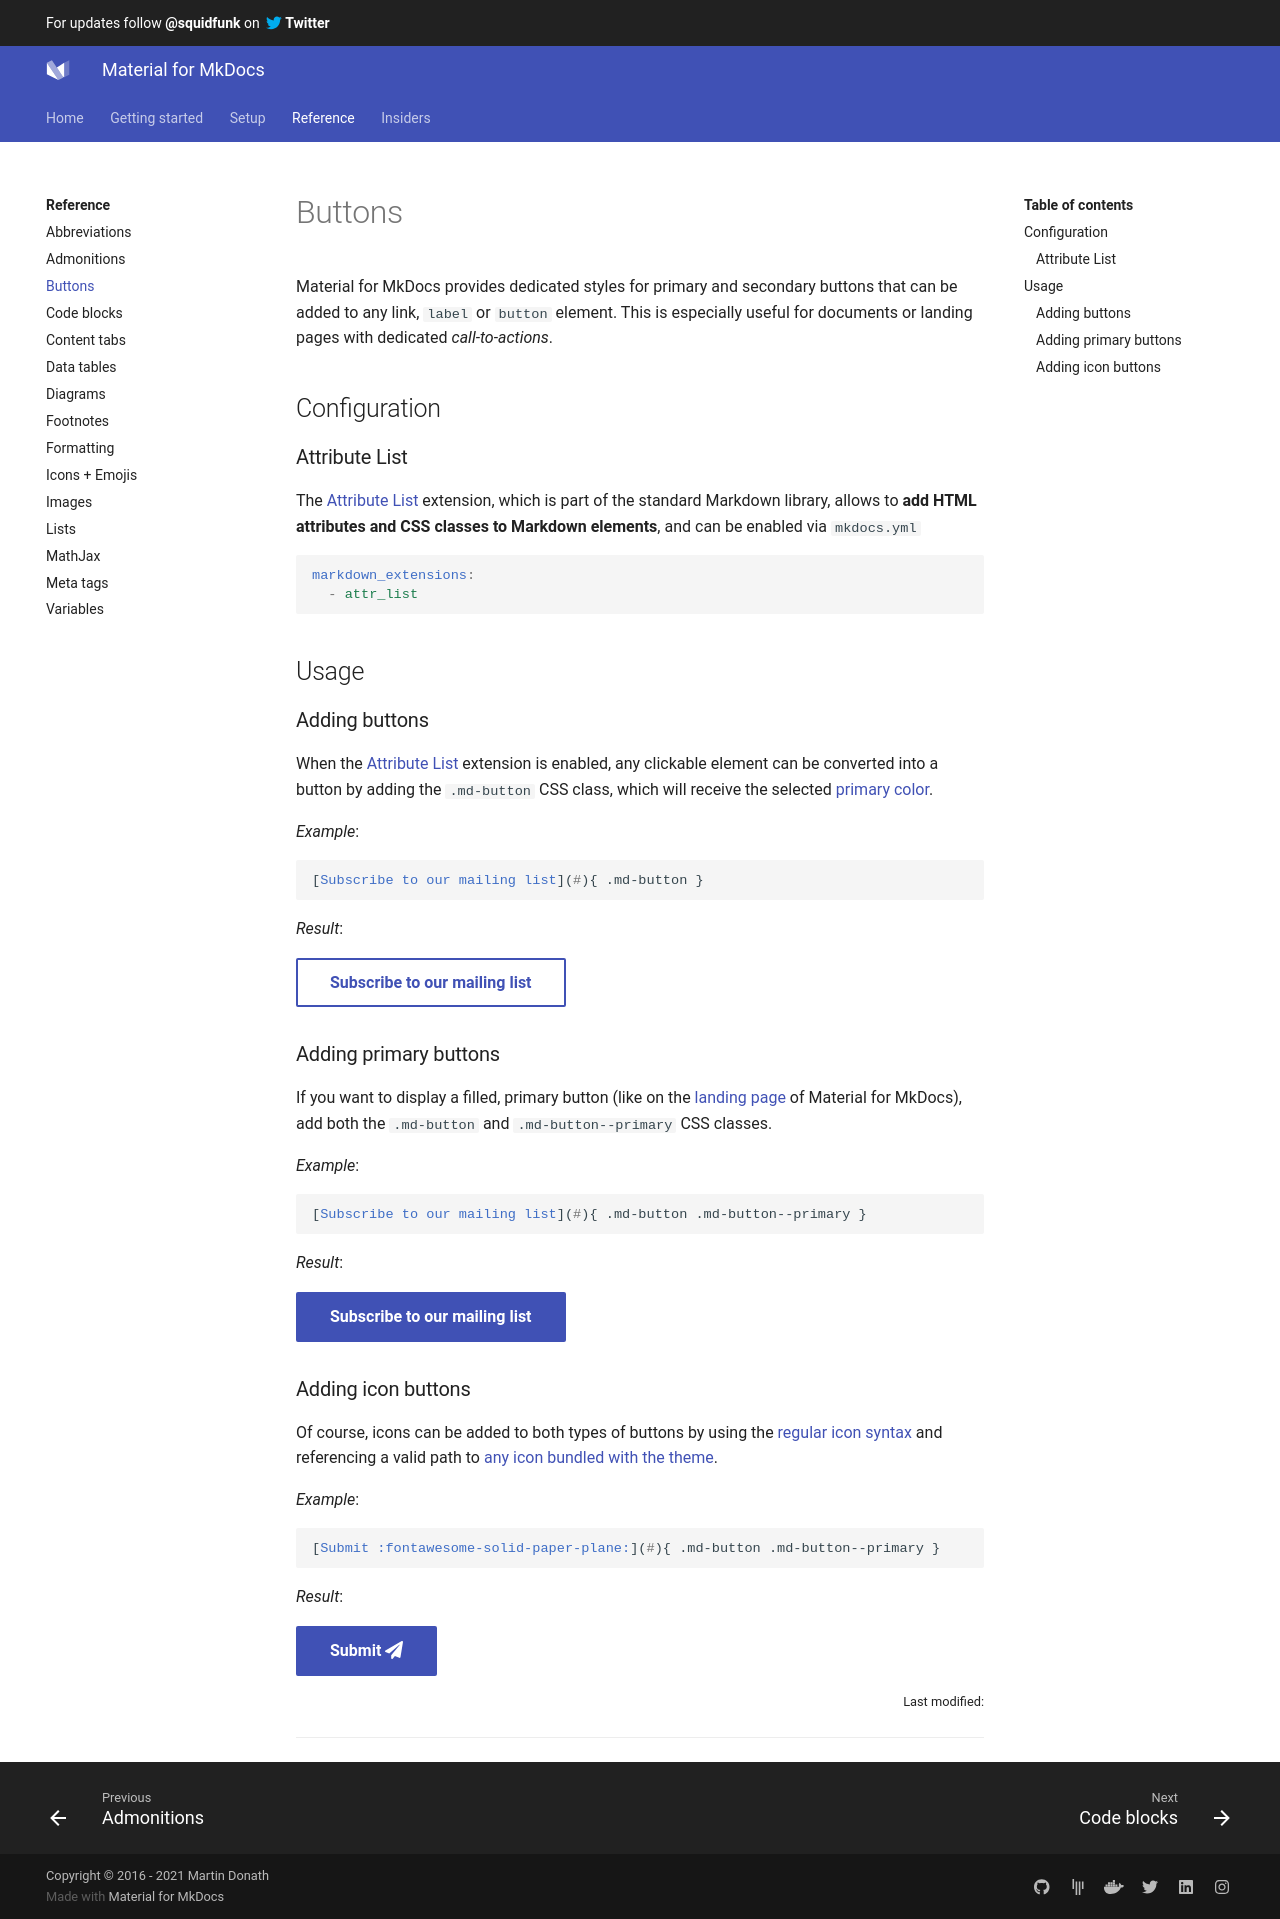

repository: Scout24/mkdocs-material · page: reference/buttons/index.html · generator: mkdocs

---
template: overrides/main.html
---

# Buttons

Material for MkDocs provides dedicated styles for primary and secondary buttons
that can be added to any link, `label` or `button` element. This is especially
useful for documents or landing pages with dedicated _call-to-actions_.

## Configuration

### Attribute List

The [Attribute List][1] extension, which is part of the standard Markdown
library, allows to __add HTML attributes and CSS classes to Markdown elements__,
and can be enabled via `mkdocs.yml`

``` yaml
markdown_extensions:
  - attr_list
```

  [1]: https://python-markdown.github.io/extensions/attr_list/

## Usage

### Adding buttons

When the [Attribute List][2] extension is enabled, any clickable element can be
converted into a button by adding the `.md-button` CSS class, which will receive
the selected [primary color][3].

_Example_:

``` markdown
[Subscribe to our mailing list](#){ .md-button }
```

_Result_:

[Subscribe to our mailing list][4]{ .md-button }

  [2]: #attribute-list
  [3]: ../setup/changing-the-colors.md#primary-color
  [4]: javascript:alert$.next("Done!")

### Adding primary buttons

If you want to display a filled, primary button (like on the [landing page][5]
of Material for MkDocs), add both the `.md-button` and `.md-button--primary`
CSS classes.

_Example_:

``` markdown
[Subscribe to our mailing list](#){ .md-button .md-button--primary }
```

_Result_:

[Subscribe to our mailing list][4]{ .md-button .md-button--primary }

  [5]: ../index.md

### Adding icon buttons

Of course, icons can be added to both types of buttons by using the [regular
icon syntax][6] and referencing a valid path to [any icon bundled with the
theme][7].

_Example_:

``` markdown
[Submit :fontawesome-solid-paper-plane:](#){ .md-button .md-button--primary }
```

_Result_:

[Submit :fontawesome-solid-paper-plane:][4]{ .md-button .md-button--primary }

  [6]: icons-emojis.md#using-icons
  [7]: icons-emojis.md#search
